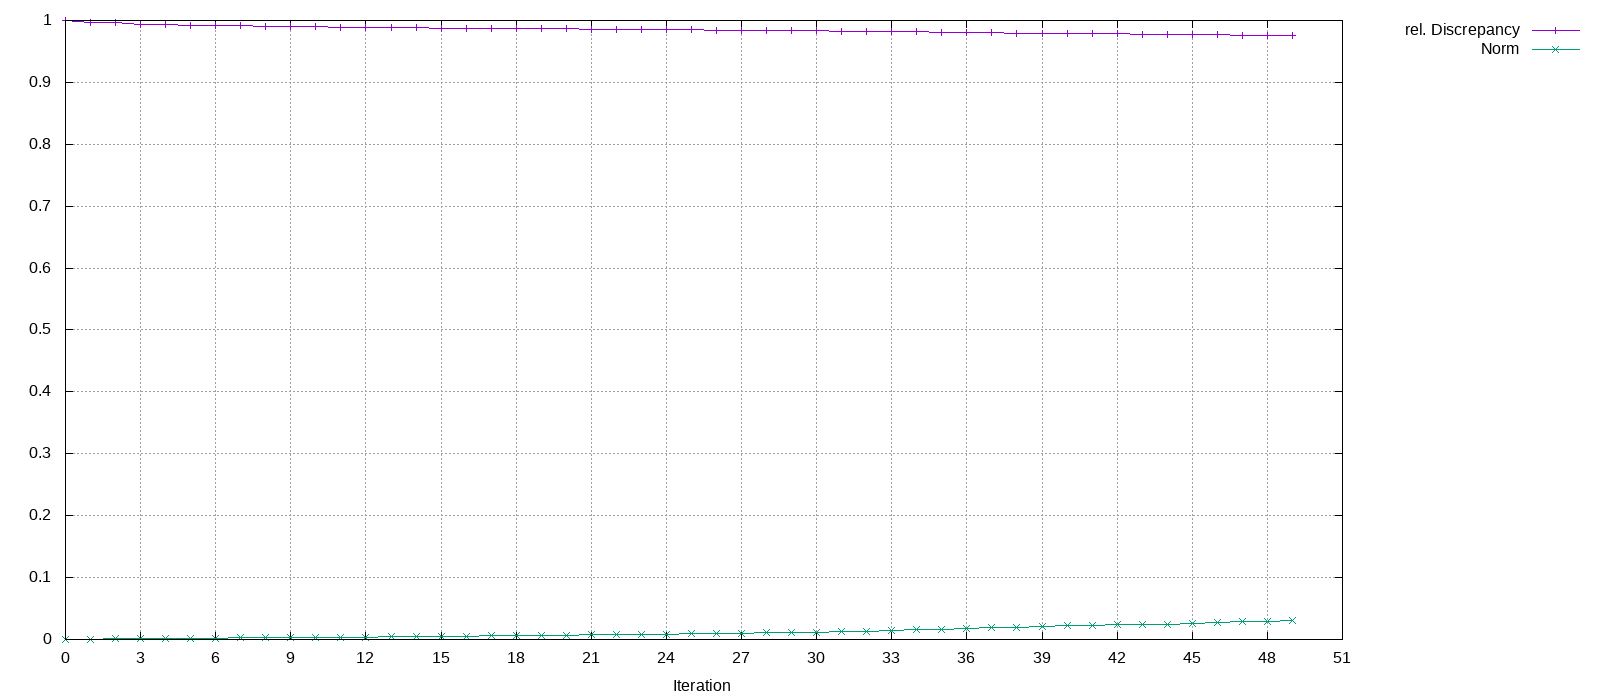

The table this chart was drawn from, first rows:
Iteration, rel. Discrepancy, Norm
0, 1, 0
1, 0.9974, 0.000553
2, 0.9962, 0.0008281
3, 0.9943, 0.001364
4, 0.9932, 0.001717
5, 0.9926, 0.00195
6, 0.9918, 0.002269
7, 0.9912, 0.002564
8, 0.9908, 0.002751
9, 0.9903, 0.003077
10, 0.9898, 0.003403
11, 0.9893, 0.003729
12, 0.989, 0.003982
13, 0.9887, 0.004217
14, 0.9882, 0.004659
15, 0.9877, 0.005195
16, 0.9875, 0.005448
17, 0.9872, 0.005827
18, 0.9869, 0.006157
19, 0.9867, 0.006444
20, 0.9864, 0.006814
21, 0.986, 0.007308
22, 0.9859, 0.007522
23, 0.9857, 0.00789
24, 0.9853, 0.008385
25, 0.9849, 0.009159
26, 0.9845, 0.009809
27, 0.9843, 0.01017
28, 0.984, 0.01082
29, 0.9836, 0.0115
30, 0.9834, 0.01196
31, 0.9829, 0.01297
32, 0.9825, 0.0137
33, 0.9821, 0.01462
34, 0.9816, 0.01565
35, 0.9811, 0.01684
36, 0.9806, 0.01803
37, 0.98, 0.01937
38, 0.9797, 0.02007
39, 0.9794, 0.02098
40, 0.979, 0.02181
41, 0.9787, 0.02258
42, 0.9783, 0.02358
43, 0.978, 0.02442
44, 0.9778, 0.025
45, 0.9774, 0.02599
46, 0.9769, 0.02718
47, 0.9764, 0.02869
48, 0.9762, 0.0292
49, 0.9757, 0.03057
